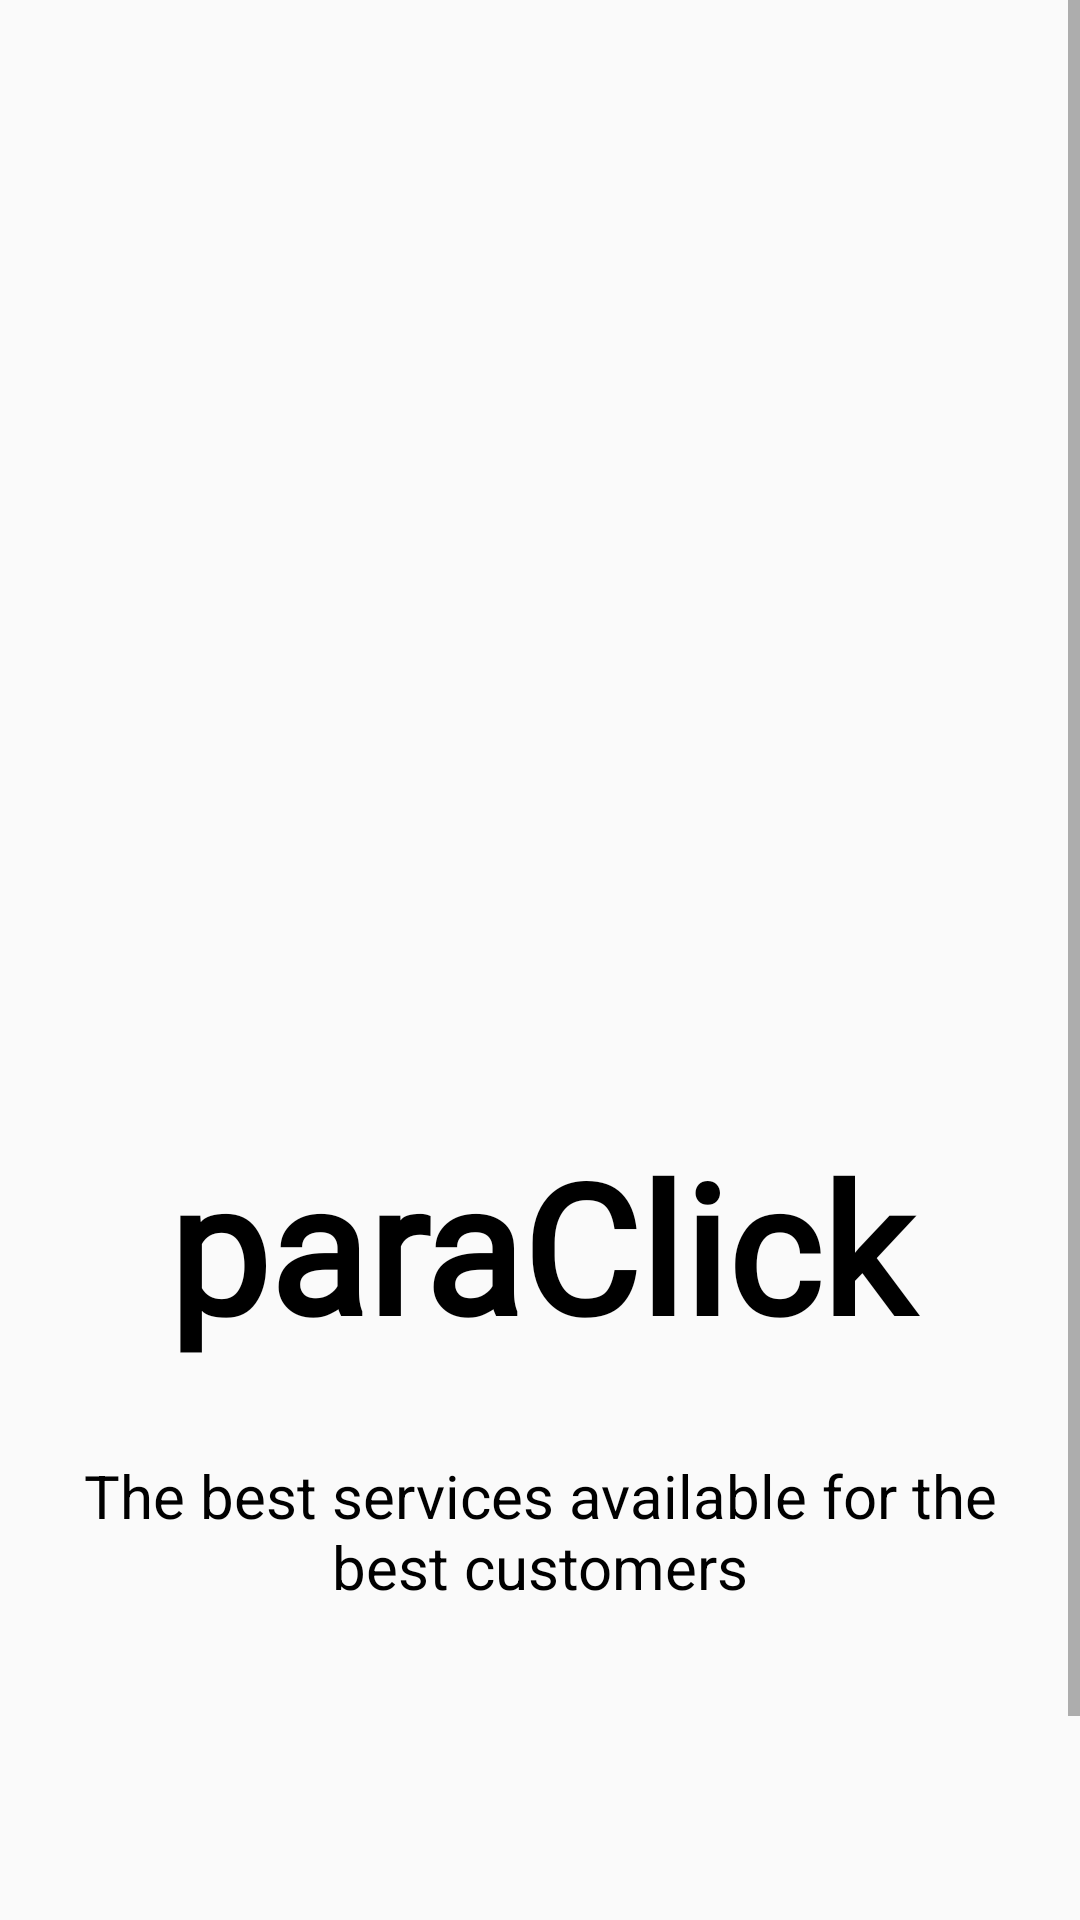

Reconstruct the res/layout file that produces this screen, plus the resources it refers to.
<!-- AndroidManifest.xml: activity theme Theme.App.NoActionBar -->
<!-- res/layout/activity_main.xml -->
<?xml version="1.0" encoding="utf-8"?>
<androidx.constraintlayout.widget.ConstraintLayout xmlns:android="http://schemas.android.com/apk/res/android"
    xmlns:app="http://schemas.android.com/apk/res-auto"
    xmlns:tools="http://schemas.android.com/tools"
    android:layout_width="match_parent"
    android:layout_height="match_parent"
    tools:context=".MainActivity">


    <ScrollView
        android:layout_width="match_parent"
        android:layout_height="match_parent">

        <LinearLayout
            android:layout_width="match_parent"
            android:layout_height="wrap_content"
            android:orientation="vertical" >

            <androidx.constraintlayout.widget.ConstraintLayout
                android:layout_width="match_parent"
                android:layout_height="716dp"
                tools:ignore="ExtraText">

                <ImageView
                    android:id="@+id/imageView3"
                    android:layout_width="wrap_content"
                    android:layout_height="500dp"
                    android:layout_marginTop="-150dp"
                    app:layout_constraintEnd_toEndOf="parent"
                    app:layout_constraintStart_toStartOf="parent"
                    app:layout_constraintTop_toTopOf="parent"
                    app:srcCompat="@drawable/op" />


                <TextView
                    android:id="@+id/textView3"
                    android:layout_width="wrap_content"
                    android:layout_height="wrap_content"
                    android:layout_marginTop="10dp"
                    android:fontFamily="sans-serif"
                    android:text="@string/slogan"
                    android:textColor="@color/black"
                    android:textSize="20sp"
                    android:padding="20dp"
                    android:gravity="center"
                    app:layout_constraintEnd_toEndOf="parent"
                    app:layout_constraintStart_toStartOf="parent"
                    app:layout_constraintTop_toBottomOf="@id/textView" />


                <ImageView
                    android:id="@+id/imageView"
                    android:layout_width="285dp"
                    android:layout_height="295dp"
                    android:layout_marginStart="10dp"
                    android:layout_marginTop="120dp"
                    android:layout_marginEnd="10dp"

                    app:layout_constraintEnd_toEndOf="parent"
                    app:layout_constraintStart_toStartOf="parent"
                    app:layout_constraintTop_toTopOf="parent"
                    app:srcCompat="@drawable/logo11" />

                <TextView
                    android:id="@+id/textView"
                    android:layout_width="300dp"
                    android:layout_height="wrap_content"
                    android:layout_marginTop="255dp"
                    android:fontFamily="@font/font"
                    android:gravity="center_horizontal"
                    android:text="paraClick"
                    android:textColor="#000"
                    android:textSize="60sp"
                    android:textStyle="bold"
                    app:layout_constraintEnd_toEndOf="parent"
                    app:layout_constraintStart_toStartOf="parent"
                    app:layout_constraintTop_toTopOf="@id/imageView" />


            </androidx.constraintlayout.widget.ConstraintLayout>

        </LinearLayout>
    </ScrollView>

</androidx.constraintlayout.widget.ConstraintLayout>
<!-- resources referenced by this layout -->
<resources>
  <color name="black">#FF000000</color>
  <!-- drawable logo11: png bitmap (drawable, 26668 bytes) -->
  <!-- drawable op: png bitmap (drawable, 84661 bytes) -->
  <string name="slogan">The best services available for the best customers</string>
  <style name="Theme.App.NoActionBar">
          <item name="windowActionBar">false</item>
          <item name="windowNoTitle">true</item>
      </style>
</resources>
